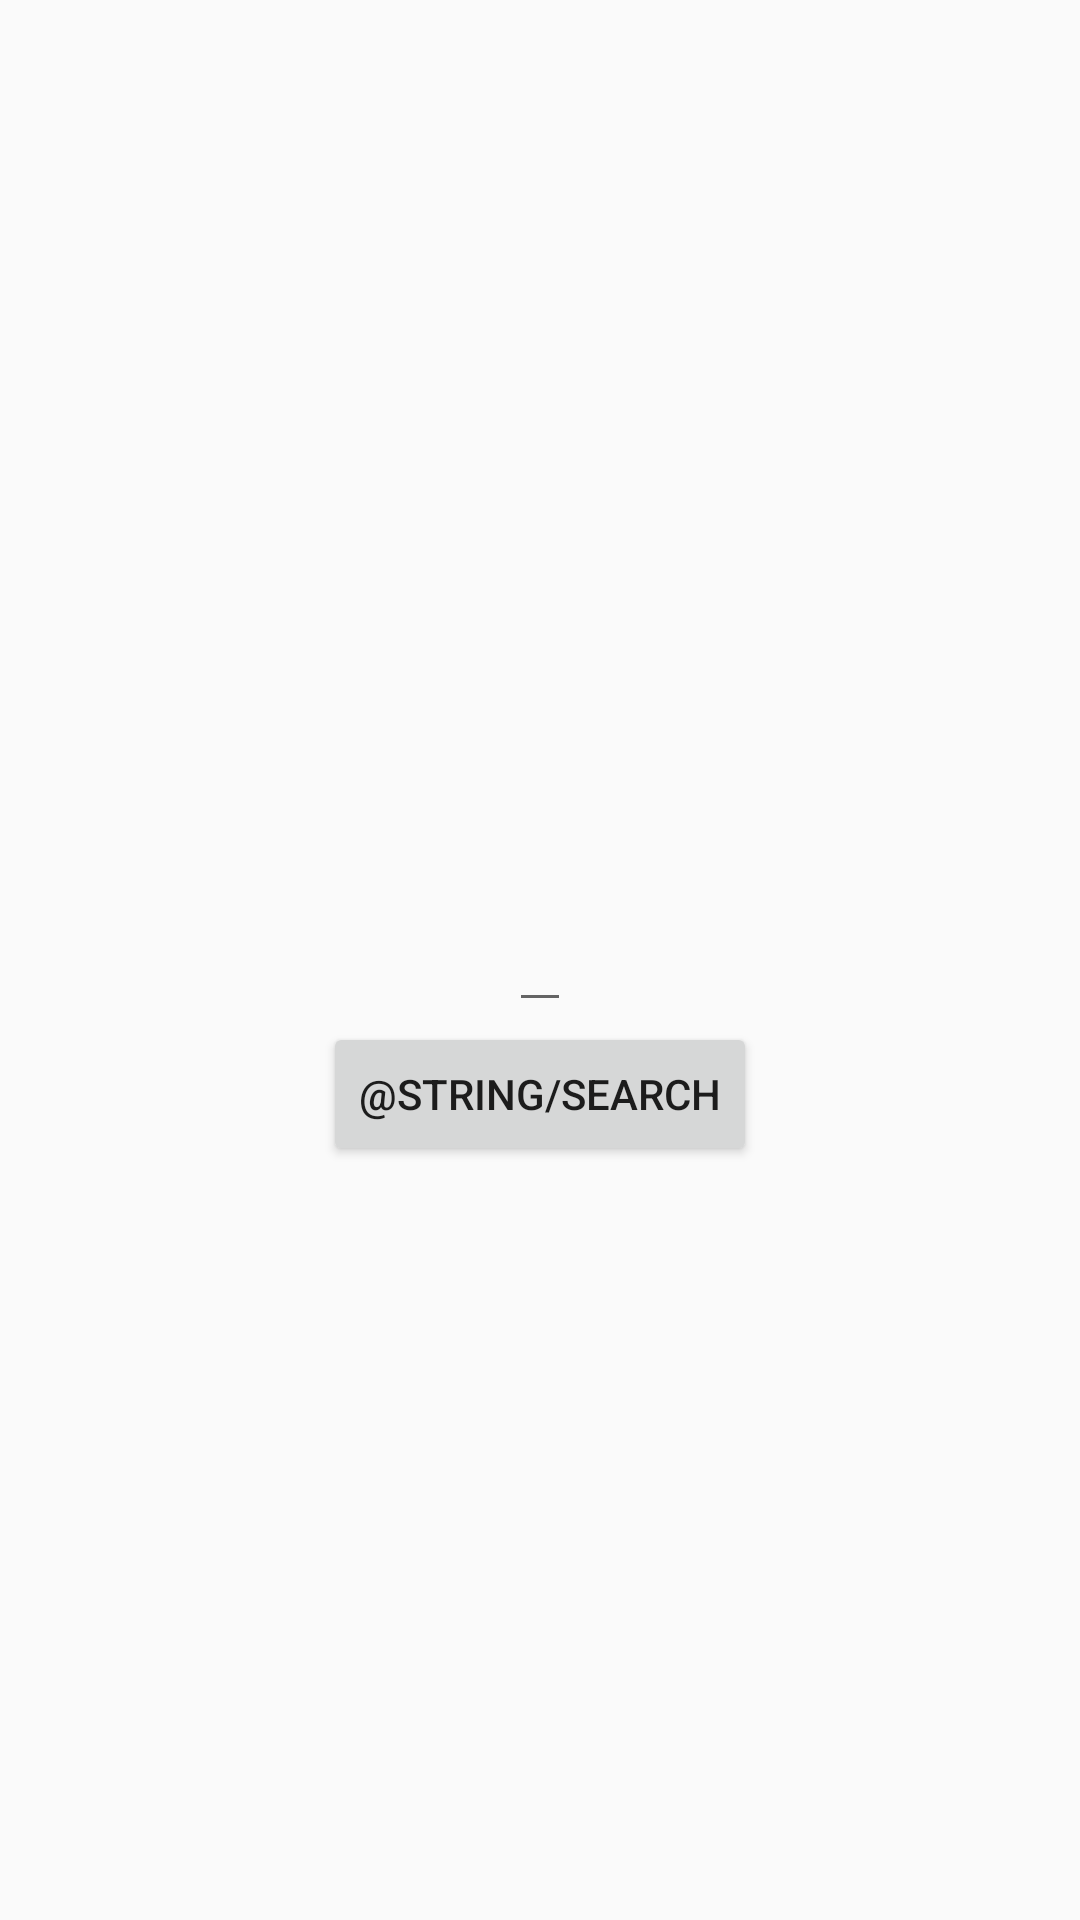

Reconstruct the res/layout file that produces this screen, plus the resources it refers to.
<!-- AndroidManifest.xml: application theme AppTheme -->
<!-- res/layout/fragment_search.xml -->
<?xml version="1.0" encoding="utf-8"?>
<layout xmlns:android="http://schemas.android.com/apk/res/android"
    xmlns:app="http://schemas.android.com/apk/res-auto"
    xmlns:tools="http://schemas.android.com/tools">

    <androidx.constraintlayout.widget.ConstraintLayout
        android:layout_width="match_parent"
        android:layout_height="match_parent"
        tools:context=".search.ui.SearchFragment">

        <ProgressBar
            android:id="@+id/progressBar"
            style="?android:attr/progressBarStyle"
            android:layout_width="wrap_content"
            android:layout_height="wrap_content"
            android:indeterminate="true"
            android:visibility="gone"
            app:layout_constraintBottom_toBottomOf="parent"
            app:layout_constraintEnd_toEndOf="parent"
            app:layout_constraintStart_toStartOf="parent"
            app:layout_constraintTop_toTopOf="parent" />

        <EditText
            android:id="@+id/editTextSearch"
            android:layout_width="wrap_content"
            android:layout_height="wrap_content"
            app:layout_constraintBottom_toBottomOf="parent"
            app:layout_constraintEnd_toEndOf="parent"
            app:layout_constraintStart_toStartOf="parent"
            app:layout_constraintTop_toTopOf="parent" />

        <Button
            android:id="@+id/buttonSearch"
            android:layout_width="wrap_content"
            android:layout_height="wrap_content"
            android:text="@string/search"
            app:layout_constraintEnd_toEndOf="parent"
            app:layout_constraintStart_toStartOf="parent"
            app:layout_constraintTop_toBottomOf="@+id/editTextSearch" />

    </androidx.constraintlayout.widget.ConstraintLayout>

</layout>
<!-- resources referenced by this layout -->
<resources>
  <style name="AppTheme" parent="Theme.AppCompat.Light.DarkActionBar">
          
          <item name="colorPrimary">@color/colorPrimary</item>
          <item name="colorPrimaryDark">@color/colorPrimaryDark</item>
          <item name="colorAccent">@color/colorAccent</item>
      </style>
  <!-- not gathered from this repository: default colours our renderer supplied (Android Studio template values) -->
  <color name="colorPrimary">#FF6200EE</color>
  <color name="colorPrimaryDark">#FF3700B3</color>
  <color name="colorAccent">#FF03DAC5</color>
</resources>
